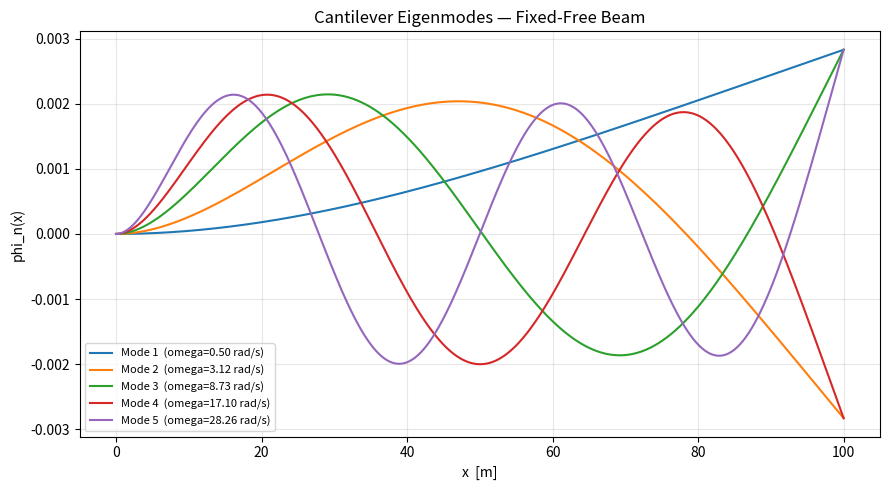
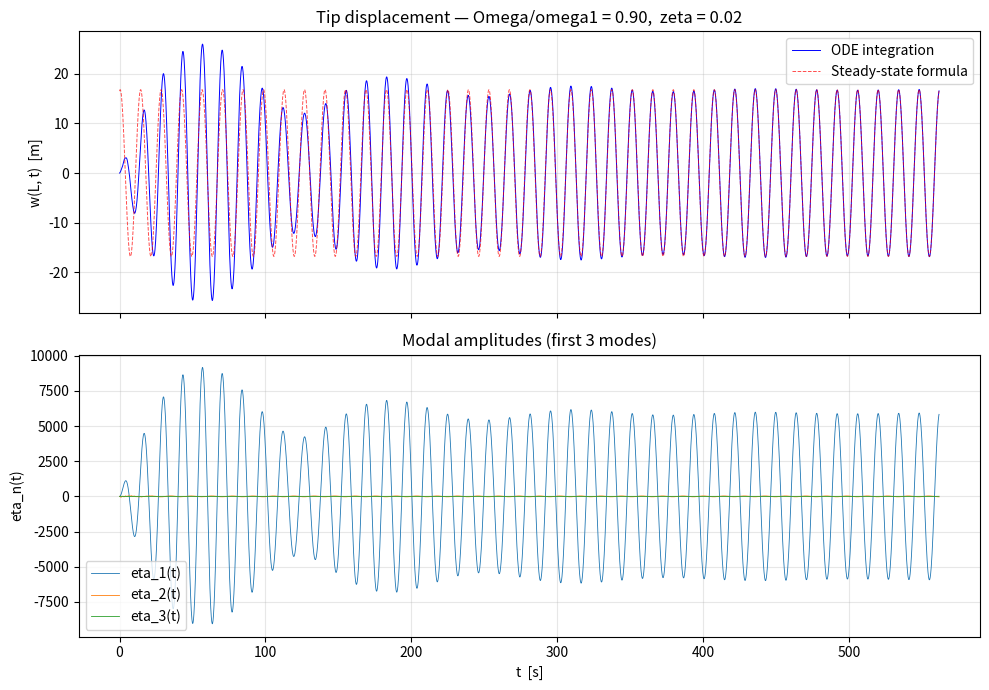
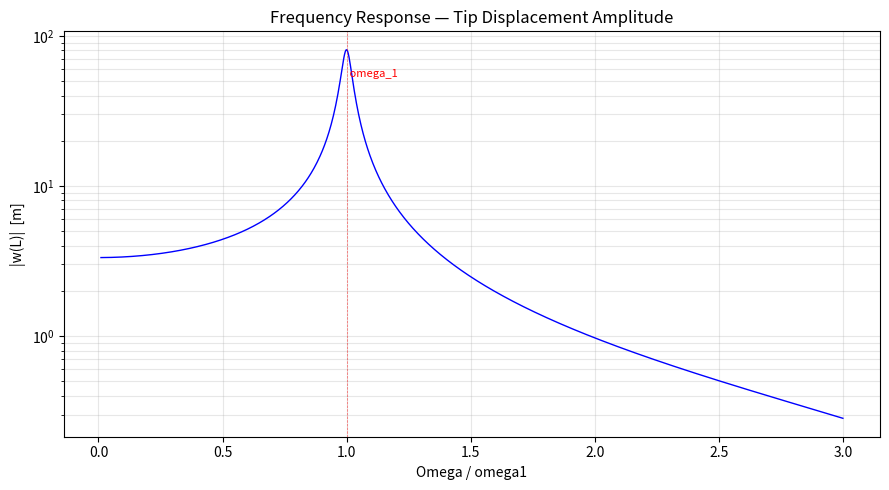

Here is the Python script that generated these plots, in order:
import numpy as np
from scipy.optimize import brentq
from scipy.integrate import solve_ivp
import matplotlib.pyplot as plt

L = 100.0
EI = 1.0e10
mu = 5000.0
N_modes = 5

def char_eq(bL):
    return np.cosh(bL) * np.cos(bL) + 1.0

beta_L = []
beta_L.append(brentq(char_eq, 1.0, 2.5))
for n in range(2, N_modes + 1):
    guess = (2 * n - 1) * np.pi / 2
    beta_L.append(brentq(char_eq, guess - 0.5, guess + 0.5))

beta_L = np.array(beta_L)
beta = beta_L / L
omega = beta**2 * np.sqrt(EI / mu)

print("=" * 60)
print("PART 1 — Eigenvalues and natural frequencies")
print("=" * 60)
for n in range(N_modes):
    print(f"  Mode {n+1}:  betaL = {beta_L[n]:8.4f}   "
          f"omega = {omega[n]:10.4f} rad/s   "
          f"f = {omega[n] / (2 * np.pi):10.4f} Hz")


def mode_shape(x, bn, sigma_n):
    return (np.cosh(bn * x) - np.cos(bn * x)
            - sigma_n * (np.sinh(bn * x) - np.sin(bn * x)))

x = np.linspace(0, L, 500)
phi = np.zeros((N_modes, len(x)))

for n in range(N_modes):
    bn = beta[n]
    bL = beta_L[n]
    sigma = (np.cosh(bL) + np.cos(bL)) / (np.sinh(bL) + np.sin(bL))
    raw = mode_shape(x, bn, sigma)
    mass_int = np.trapezoid(raw**2, x) * mu
    phi[n] = raw / np.sqrt(mass_int)

fig, ax = plt.subplots(figsize=(9, 5))
for n in range(N_modes):
    ax.plot(x, phi[n], label=f"Mode {n+1}  (omega={omega[n]:.2f} rad/s)")
ax.set_xlabel("x  [m]")
ax.set_ylabel("phi_n(x)")
ax.set_title("Cantilever Eigenmodes — Fixed-Free Beam")
ax.legend(fontsize=8)
ax.grid(True, alpha=0.3)
fig.tight_layout()
fig.savefig("eigenmodes.png")
print("\n→ Eigenmode plot saved to eigenmodes.png")

F0 = 1.0e5
Omega = omega[0] * 0.9
zeta = 0.02

print("\n" + "=" * 60)
print("PART 2 — Forced modal equations")
print("=" * 60)
print(f"  Driving: F0 = {F0:.0e} N  at tip,  Omega = {Omega:.4f} rad/s")
print(f"  Damping ratio zeta = {zeta}")

Qn0 = F0 * phi[:, -1]
print("\n  Modal forces Q_tilde_n_0 = F0 phi_n(L):")
for n in range(N_modes):
    print(f"    Mode {n+1}:  phi_n(L) = {phi[n, -1]:+.6f}   "
          f"Q_tilde_n_0 = {Qn0[n]:+.4e}")

H_n = np.zeros(N_modes)
theta = np.zeros(N_modes)
print("\n  Steady-state amplitudes:")
for n in range(N_modes):
    denom = np.sqrt((omega[n]**2 - Omega**2)**2 + (2 * zeta * omega[n] * Omega)**2)
    H_n[n] = Qn0[n] / denom
    theta[n] = np.arctan2(2 * zeta * omega[n] * Omega, omega[n]**2 - Omega**2)
    print(f"    Mode {n+1}:  H_n = {H_n[n]:+.6e}   theta_n = {np.degrees(theta[n]):+.2f} deg")


def modal_odes(t, y):
    eta = y[:N_modes]
    vel = y[N_modes:]
    deta = vel
    dvel = (-2 * zeta * omega * vel
            - omega**2 * eta
            + Qn0 * np.cos(Omega * t))
    return np.concatenate([deta, dvel])

T_period = 2 * np.pi / Omega
t_span = (0, 40 * T_period)
t_eval = np.linspace(*t_span, 4000)
y0 = np.zeros(2 * N_modes)

sol = solve_ivp(modal_odes, t_span, y0, t_eval=t_eval,
                method='RK45', rtol=1e-10, atol=1e-12)

w_tip = phi[:, -1] @ sol.y[:N_modes]
w_tip_ss = np.sum(
    H_n * phi[:, -1] * np.cos(Omega * sol.t[:, None] - theta),
    axis=1
)

fig2, axes = plt.subplots(2, 1, figsize=(10, 7), sharex=True)
ax1 = axes[0]
ax1.plot(sol.t, w_tip, 'b-', lw=0.7, label='ODE integration')
ax1.plot(sol.t, w_tip_ss, 'r--', lw=0.7, alpha=0.7, label='Steady-state formula')
ax1.set_ylabel("w(L, t)  [m]")
ax1.set_title(f"Tip displacement — Omega/omega1 = {Omega/omega[0]:.2f},  zeta = {zeta}")
ax1.legend()
ax1.grid(True, alpha=0.3)
ax2 = axes[1]
for n in range(min(3, N_modes)):
    ax2.plot(sol.t, sol.y[n], lw=0.6, label=f"eta_{n+1}(t)")
ax2.set_xlabel("t  [s]")
ax2.set_ylabel("eta_n(t)")
ax2.set_title("Modal amplitudes (first 3 modes)")
ax2.legend()
ax2.grid(True, alpha=0.3)
fig2.tight_layout()
fig2.savefig("forced_response.png")
print("\n→ Forced-response plot saved to forced_response.png")

Omega_range = np.linspace(0.01 * omega[0], 3.0 * omega[0], 1000)
w_tip_amp = np.zeros_like(Omega_range)
for i, Om in enumerate(Omega_range):
    phasors = phi[:, -1] * Qn0 / ((omega**2 - Om**2) + 1j * 2 * zeta * omega * Om)
    w_tip_amp[i] = np.abs(np.sum(phasors))

fig3, ax3 = plt.subplots(figsize=(9, 5))
ax3.semilogy(Omega_range / omega[0], w_tip_amp, 'b-', lw=1.0)
for n in range(N_modes):
    if omega[n] <= Omega_range[-1]:
        ax3.axvline(omega[n] / omega[0], color='r', ls='--', lw=0.5, alpha=0.6)
        ax3.text(omega[n] / omega[0], ax3.get_ylim()[1] * 0.5,
                 f" omega_{n+1}", fontsize=8, color='r')
ax3.set_xlabel("Omega / omega1")
ax3.set_ylabel("|w(L)|  [m]")
ax3.set_title("Frequency Response — Tip Displacement Amplitude")
ax3.grid(True, alpha=0.3, which='both')
fig3.tight_layout()
fig3.savefig("frequency_response.png", dpi=150)
print("→ Frequency-response plot saved to frequency_response.png\n")
plt.show()
